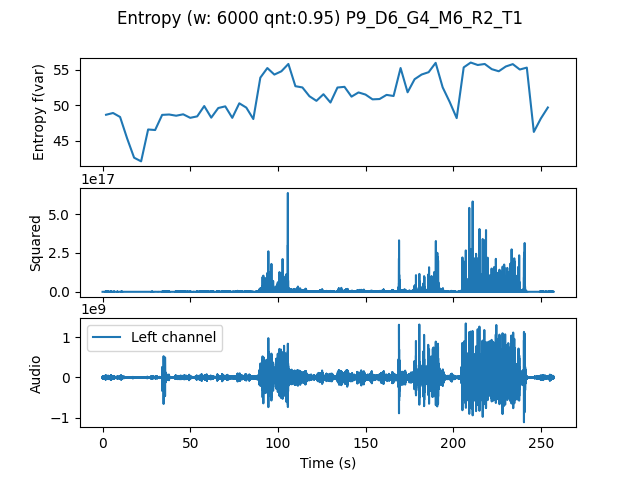

Source data for this figure (header and first rows):
, t0, var
0.0, 0.0, 48.67
4.0, 4.0, 48.92
8.0, 8.0, 48.36
12.0, 12.0, 45.36
16.0, 16.0, 42.63
20.0, 20.0, 42.11
24.0, 24.0, 46.6
28.0, 28.0, 46.53
32.0, 32.0, 48.66
36.0, 36.0, 48.71
40.0, 40.0, 48.54
44.0, 44.0, 48.74
48.0, 48.0, 48.24
52.0, 52.0, 48.45
56.0, 56.0, 49.9
60.0, 60.0, 48.27
64.0, 64.0, 49.62
68.0, 68.0, 49.86
72.0, 72.0, 48.24
76.0, 76.0, 50.29
80.0, 80.0, 49.68
84.0, 84.0, 48.07
88.0, 88.0, 53.9
92.0, 92.0, 55.25
96.0, 96.0, 54.33
100.0, 100.0, 54.79
104.0, 104.0, 55.83
108.0, 108.0, 52.7
112.0, 112.0, 52.52
116.0, 116.0, 51.28
120.0, 120.0, 50.63
124.0, 124.0, 51.57
128.0, 128.0, 50.4
132.0, 132.0, 52.51
136.0, 136.0, 52.61
140.0, 140.0, 51.23
144.0, 144.0, 51.82
148.0, 148.0, 51.52
152.0, 152.0, 50.84
156.0, 156.0, 50.89
160.0, 160.0, 51.47
164.0, 164.0, 51.32
168.0, 168.0, 55.25
172.0, 172.0, 51.84
176.0, 176.0, 53.68
180.0, 180.0, 54.34
184.0, 184.0, 54.67
188.0, 188.0, 55.98
192.0, 192.0, 52.54
196.0, 196.0, 50.48
200.0, 200.0, 48.2
204.0, 204.0, 55.34
208.0, 208.0, 56.03
212.0, 212.0, 55.68
216.0, 216.0, 55.82
220.0, 220.0, 55.1
224.0, 224.0, 54.8
228.0, 228.0, 55.47
232.0, 232.0, 55.8
236.0, 236.0, 55.04
... 4 more rows
